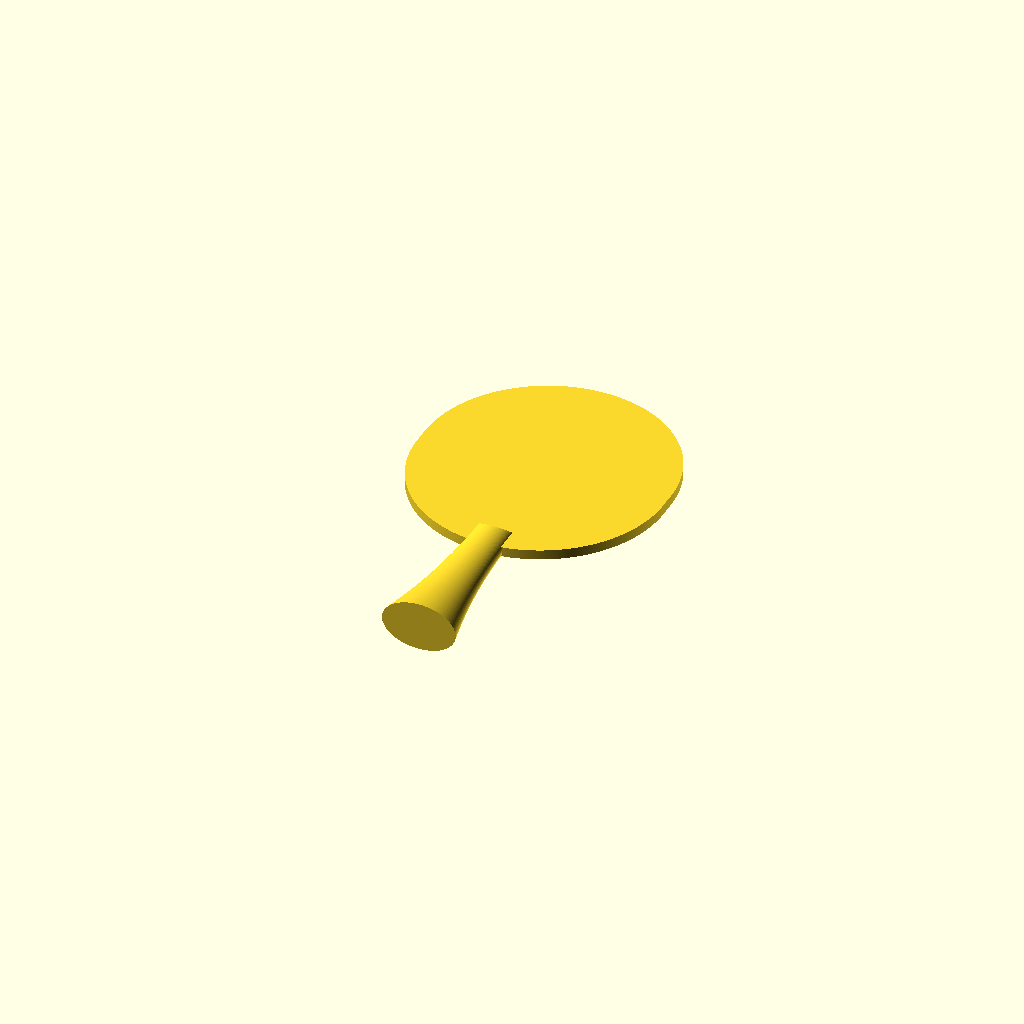
Cell 1 — every parameter at its default value.
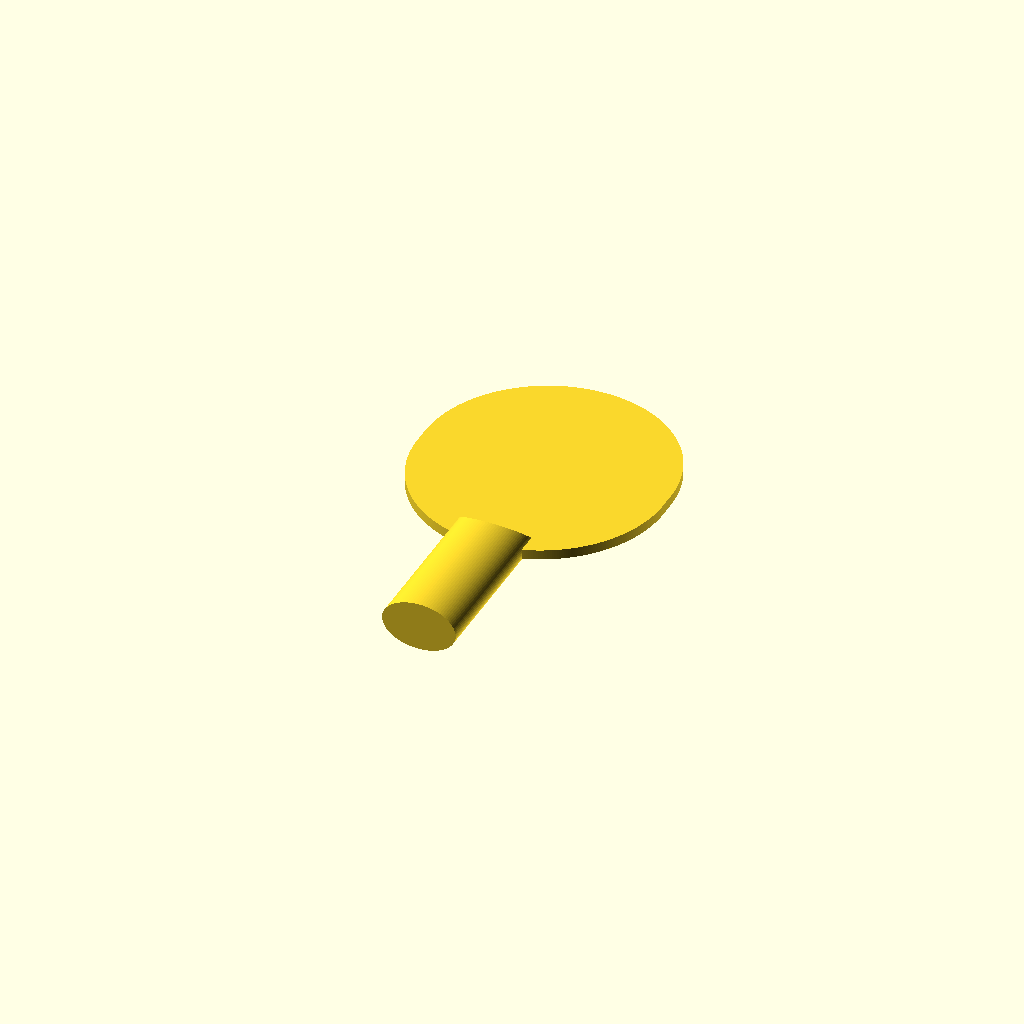
Cell 2: the same model with handle_style = "straight".
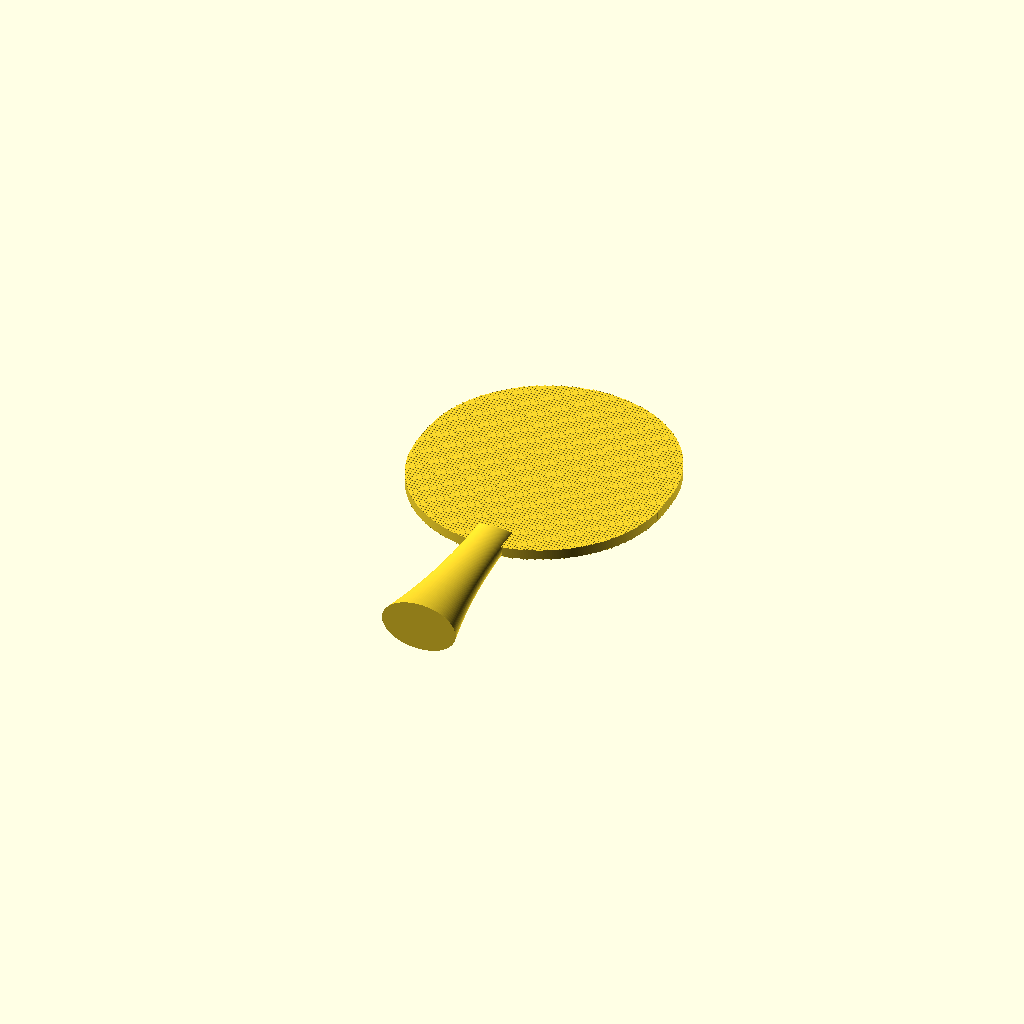
Cell 3 — blade_texture set to "pimpled", the other parameters unchanged.
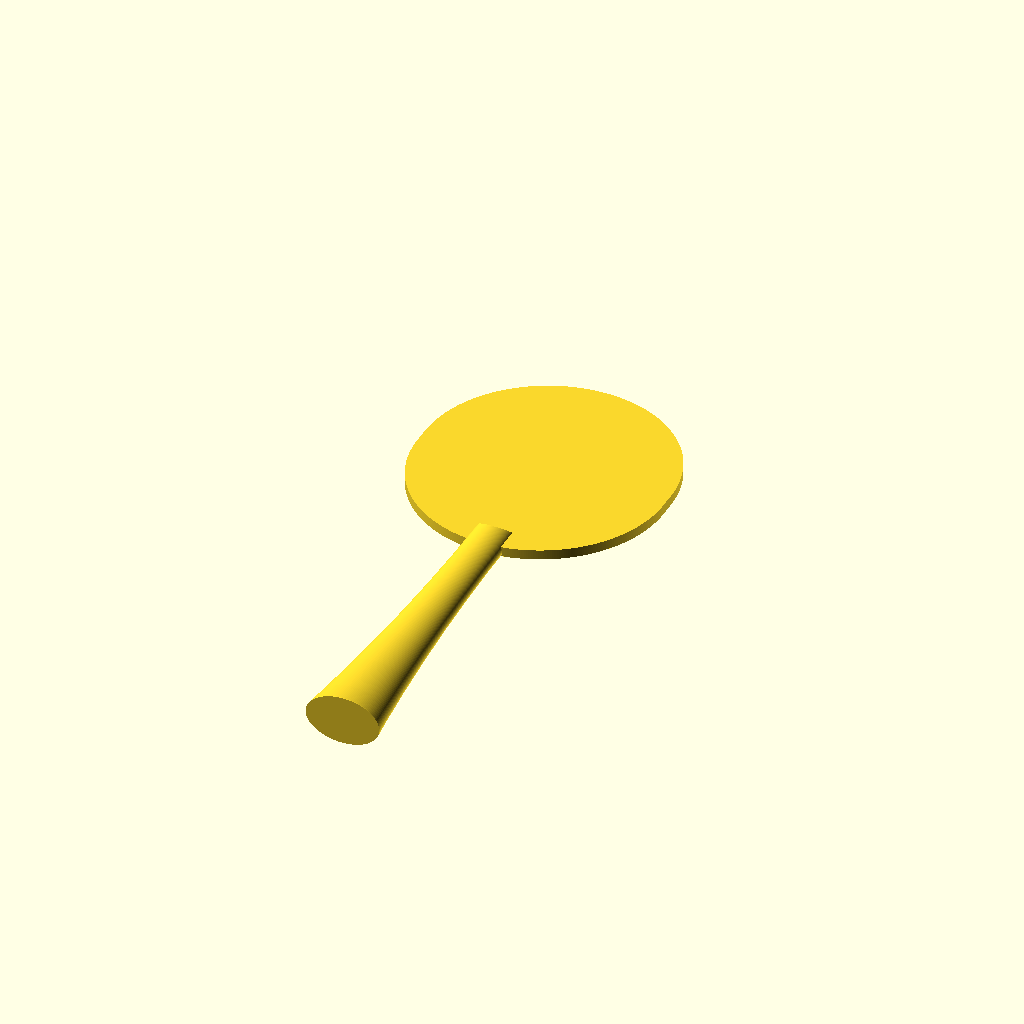
Cell 4: the same model with handle_length = 200.
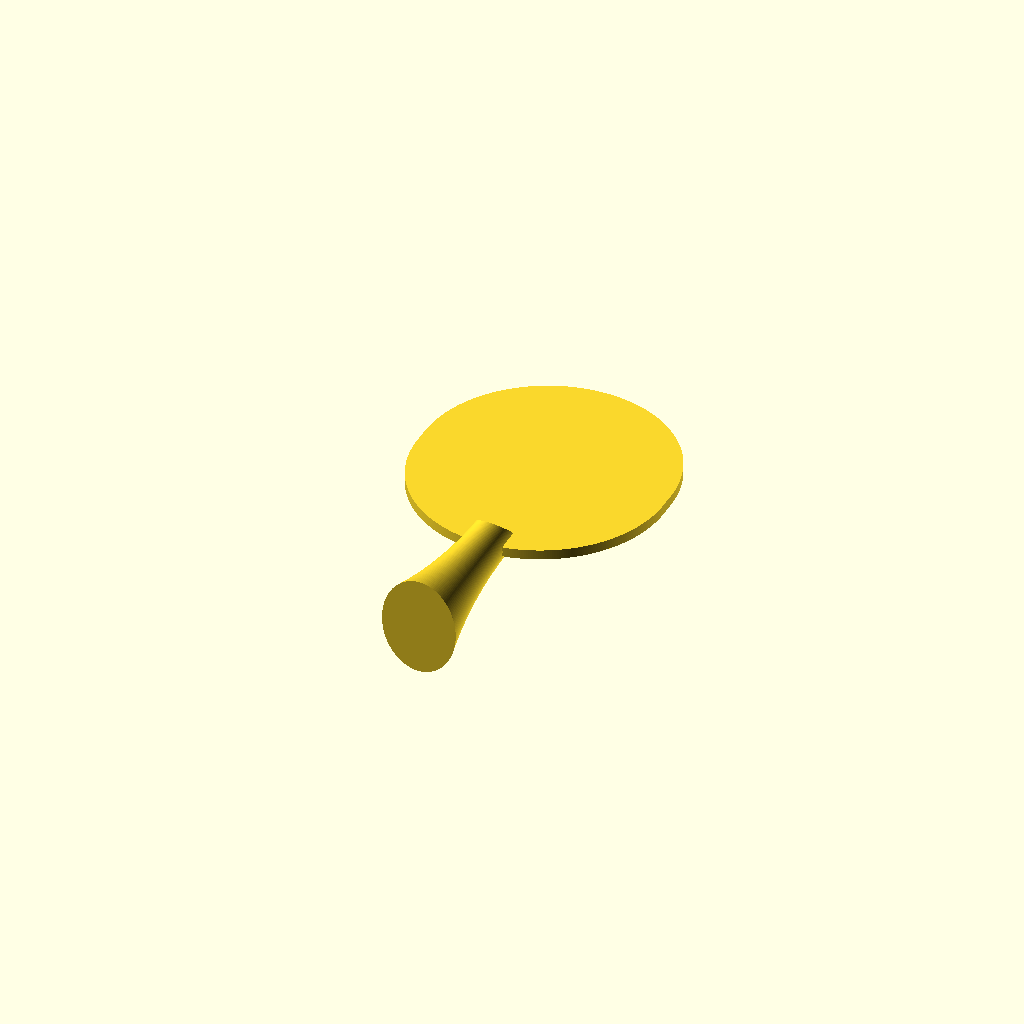
Cell 5: handle_thickness = 60 (everything else at default).
All cells are drawn from one camera (rotation 55°, 0°, 25°, orthographic, colour scheme Cornfield), so only the parameter changes between them.
Source of the model, inputs/thingiverse/files/thing-2006311/files/paddle.scad:
// The length of the handle from where it meets the surface of the blade.
handle_length = 100;

// The handle style.
handle_style = "flared"; // [straight, conic, flared]

// The thickness of the handle at its thickest point, top to bottom when the blade is facing up/down.
handle_thickness = 30;

// The width of the handle at its widest point, measured left to right when the blade is facing up/down.
handle_width = 45;

// The distance the handle should be offset from the usual position where it meets the blade. A higher number makes the handle effectively shorter.
handle_offset = 10;

// The width of the blade at its widest point.
blade_width = 150;

// The length of the blade at its longest point.
blade_length = 160;

// The thickness of the blade.
blade_thickness = 6;

// The blade shape.
blade_shape = "oblong"; // [oval, pear, square, oblong]

// The blade texture.
blade_texture = "smooth"; // [smooth, pimpled, perforated]

/* [Hidden] */
$fs = 1;
$fa = 1;

module paddle(handle_length=100, handle_style="straight", handle_thickness=25, handle_width=35, handle_offset=0, blade_width=150, blade_length=160, blade_thickness=6, blade_shape="pear", blade_texture="smooth") {

    // Blade
    if ( "smooth" == blade_texture ) {
        blade_body(blade_width, blade_length, blade_thickness, blade_shape);
    }
    else if ( "pimpled" == blade_texture ) {
        blade_body(blade_width, blade_length, blade_thickness, blade_shape);
        
        intersection() {
            blade_body(blade_width, blade_length, blade_thickness + 1, blade_shape);
            
            translate([-blade_width / 2, -blade_length / 2, -(blade_thickness + 1 ) / 2]) {
                for ( col = [0 : 2 : blade_width] ) {
                    for ( row = [0 : 2 : blade_length] ) {
                        translate([col, row, 0]) cylinder(r=.5, h = blade_thickness + 1);
                    }
                }
            }
        }
    }
    else if ( "perforated" == blade_texture ) {
        difference() {
            blade_body(blade_width, blade_length, blade_thickness, blade_shape);
            
            translate([-blade_width / 2, -blade_length / 2, -(blade_thickness + 1 ) / 2]) {
                for ( col = [0 : 4 : blade_width] ) {
                    for ( row = [0 : 4 : blade_length] ) {
                        translate([col, row, 0]) cylinder(r=1, h = blade_thickness + 1);
                    }
                }
            }
        }
    }

    // Handle
    translate([0, -(blade_length / 2) + handle_offset + blade_thickness, 0]) rotate([90, 0, 0]) rotate([0, 0, 90]) {
        intersection() {
            union() {
                if ( "straight" == handle_style ) {
                    linear_extrude(handle_length) {
                        scale([1, handle_width / handle_thickness, 1]) {
                            circle(r=handle_thickness/2);
                        }
                    }
                }
                else if ( "conic" == handle_style ) {
                    translate([0, 0, handle_length]) rotate([0,180,0]) linear_extrude(handle_length, scale=[.75,.75]) scale([1, handle_width / handle_thickness, 1]) circle(r=handle_thickness/2);
                }
                else if ( "flared" == handle_style ) {
                    translate([0, 0, handle_length]) {
                        rotate([0,180,0]) {
                            scale([handle_thickness / handle_width, 1, 1]) {
                                flared_cone(handle_width / 2, handle_width / 2 / 2, handle_length );
                            }
                        }
                    }
                }
            }
            
            vertical_offset = sqrt( 2 * pow(handle_length / 2, 2)) - ( blade_thickness / 2 );
            
            translate([0, 0, vertical_offset]) rotate([0, 45, 0]) cube([handle_length, handle_length, handle_length], true); 
        }
    }
}

module blade_body(blade_width, blade_length, blade_thickness, blade_shape) {
    // Blade
    translate([0, 0, -blade_thickness / 2]) linear_extrude(blade_thickness) {
        if ( "oval" == blade_shape ) {
            scale([1, blade_length / blade_width, 1]) circle(r=blade_width/2);
        }
        else if ( "pear" == blade_shape ) {
            hull() {
                offset = blade_length - ( blade_width / 2 ) - ( blade_width / 2.2 );
                
                translate([0, -offset / 2, 0]) {
                    translate([0, offset, 0]) circle(r=blade_width / 2.2 );
                    circle(r=blade_width / 2);
                }
            }
        }
        else if ( "square" == blade_shape ) {
            square([blade_width, blade_length], true);
        }
        else if ( "oblong" == blade_shape ) {
            if ( blade_length > blade_width ) {
                hull() {
                    translate([0, -(blade_width / 2) + (blade_length / 2), 0]) circle(r=blade_width / 2);
                    translate([0, (blade_width / 2) - (blade_length / 2), 0]) circle(r=blade_width / 2);
                }
            }
            else {
                hull() {
                    translate([-(blade_length / 2) + (blade_width / 2), 0, 0]) circle(r=blade_length / 2);
                    translate([(blade_length / 2) - (blade_width / 2), 0, 0]) circle(r=blade_length / 2);
                }
            }
        }
    }
}

module flared_cone(r1, r2, h) {
    // Adapted from the pillar_rounded() module from http://www.thingiverse.com/thing:212041/
    // This only does half a pillar, so it's really a flared cone.
    rad_co=((r2-r1)*(r2-r1)+0.25*h*2*h*2)/(2*(r1-r2));
    
    rotate_extrude() {
        difference() {
            square([r1, h]);
            translate([r2+rad_co,h,0]) {
                circle(r=rad_co, $fa = 1);
            }
        }
    }
}

paddle(handle_length=handle_length, handle_style=handle_style, handle_thickness=handle_thickness, handle_width=handle_width, handle_offset=handle_offset, blade_width=blade_width, blade_length=blade_length, blade_thickness=blade_thickness, blade_shape=blade_shape, blade_texture=blade_texture);
Customizer parameters (derived from the source; name, type, default, range or options):
handle_length: number, default 100
handle_style: string, default "flared", options "straight", "conic", "flared"
handle_thickness: number, default 30
handle_width: number, default 45
handle_offset: number, default 10
blade_width: number, default 150
blade_length: number, default 160
blade_thickness: number, default 6
blade_shape: string, default "oblong", options "oval", "pear", "square", "oblong"
blade_texture: string, default "smooth", options "smooth", "pimpled", "perforated"
